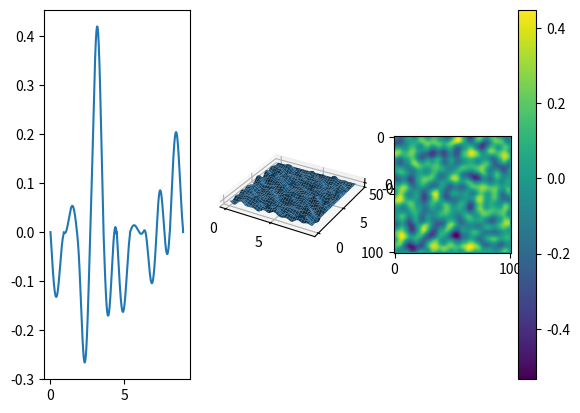
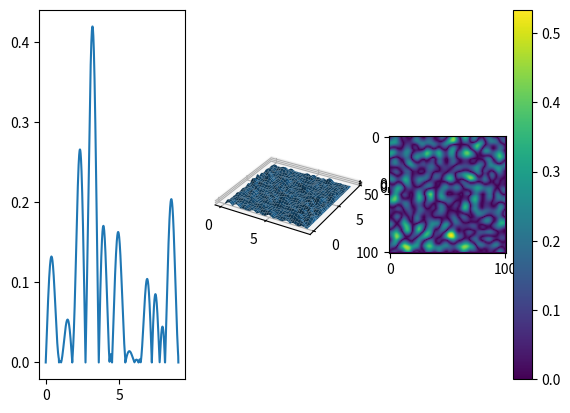
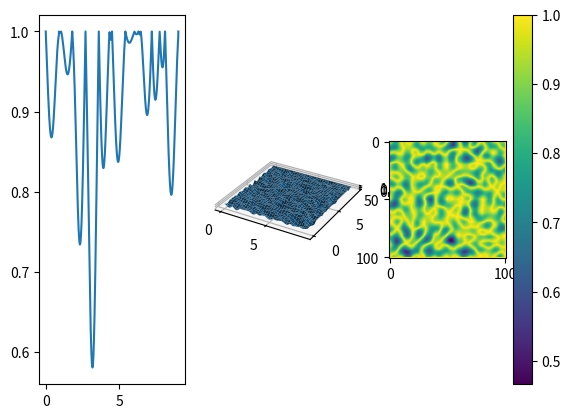

Source code (Python) for these figures, in order:
import numpy as np
from tqdm import tqdm
import matplotlib.pyplot as plt


def fade(t):
    return 6 * t**5 - 15 * t**4 + 10 * t**3


def lerp(a, b, t):
    return a + t * (b - a)


def perlin(grid_shape: tuple = (10, 10), discretization: tuple = (10, 10)):
    assert len(grid_shape) == len(discretization)
    ndim = len(grid_shape)
    assert ndim == 1 or ndim == 2

    gradient_grid = (
        2 * np.random.rand(*[grid_shape[d] + 1 for d in range(ndim)], ndim) - 1
    )

    noise_grid = np.zeros([grid_shape[d] * discretization[d] + 1 for d in range(ndim)])
    grid = np.stack(
        np.meshgrid(
            *[
                np.linspace(0, grid_shape[d] - 1, grid_shape[d] * discretization[d] + 1)
                for d in range(ndim)
            ],
            indexing="ij"
        ),
        axis=-1,
    )

    if ndim == 1:
        grid.squeeze()
        gradient_grid.squeeze()
        for i in tqdm(range(grid_shape[0])):
            corners = np.zeros((2, 1))
            corners[0] = grid[i * discretization[0]]
            corners[1] = grid[(i + 1) * discretization[0]]
            for m in range(discretization[0]):
                point = grid[i * discretization[0] + m]

                dots = np.zeros(2)
                dots[0] = np.dot(point - corners[0], gradient_grid[i])
                dots[1] = np.dot(point - corners[1], gradient_grid[i + 1])

                local_point = (point - corners[0])[0]
                faded_point = fade(local_point)
                noise_grid[i * discretization[0] + m] = lerp(
                    dots[0], dots[1], faded_point
                )

    elif ndim == 2:
        # gradient_grid = gradient_grid / np.expand_dims(
        #     np.sqrt(np.square(gradient_grid).sum(axis=-1)), -1
        # )
        for i in tqdm(range(grid_shape[0])):
            for j in range(grid_shape[1]):
                corners = np.zeros((4, 2))
                corners[0] = grid[i * discretization[0], j * discretization[1]]
                corners[1] = grid[(i + 1) * discretization[0], j * discretization[1]]
                corners[2] = grid[i * discretization[0], (j + 1) * discretization[1]]
                corners[3] = grid[
                    (i + 1) * discretization[0], (j + 1) * discretization[1]
                ]
                for m in range(discretization[0]):
                    for n in range(discretization[1]):
                        point = grid[
                            i * discretization[0] + m, j * discretization[1] + n
                        ]

                        dots = np.zeros(4)
                        dots[0] = np.dot(point - corners[0], gradient_grid[i, j])
                        dots[1] = np.dot(point - corners[1], gradient_grid[i + 1, j])
                        dots[2] = np.dot(point - corners[2], gradient_grid[i, j + 1])
                        dots[3] = np.dot(
                            point - corners[3], gradient_grid[i + 1, j + 1]
                        )

                        local_point = point - corners[0]
                        faded_point = fade(local_point)

                        interp_i_1 = lerp(dots[0], dots[1], faded_point[0])
                        interp_i_2 = lerp(dots[2], dots[3], faded_point[0])
                        noise_grid[
                            i * discretization[0] + m, j * discretization[1] + n
                        ] = lerp(interp_i_1, interp_i_2, faded_point[1])

    return grid, noise_grid


if __name__ == "__main__":

    grid1, noise1 = perlin(grid_shape=(10,), discretization=(100,))
    grid2, noise2 = perlin()

    fig = plt.figure()
    ax = fig.add_subplot(1, 3, 1)
    ax.plot(grid1, noise1)
    ax = fig.add_subplot(1, 3, 2, projection="3d")
    ax.plot_surface(grid2[..., 0], grid2[..., 1], noise2)
    ax.set_aspect("equal")
    ax = fig.add_subplot(1, 3, 3)
    imshow = ax.imshow(noise2)
    plt.colorbar(imshow)
    plt.show()

    noise1 = np.abs(noise1)
    noise2 = np.abs(noise2)
    
    fig = plt.figure()
    ax = fig.add_subplot(1, 3, 1)
    ax.plot(grid1, noise1)
    ax = fig.add_subplot(1, 3, 2, projection="3d")
    ax.plot_surface(grid2[..., 0], grid2[..., 1], noise2)
    ax.set_aspect("equal")
    ax = fig.add_subplot(1, 3, 3)
    imshow = ax.imshow(noise2)
    plt.colorbar(imshow)
    plt.show()

    noise1 = 1 - noise1
    noise2 = 1 - noise2

    fig = plt.figure()
    ax = fig.add_subplot(1, 3, 1)
    ax.plot(grid1, noise1)
    ax = fig.add_subplot(1, 3, 2, projection="3d")
    ax.plot_surface(grid2[..., 0], grid2[..., 1], noise2)
    ax.set_aspect("equal")
    ax = fig.add_subplot(1, 3, 3)
    imshow = ax.imshow(noise2)
    plt.colorbar(imshow)
    plt.show()
